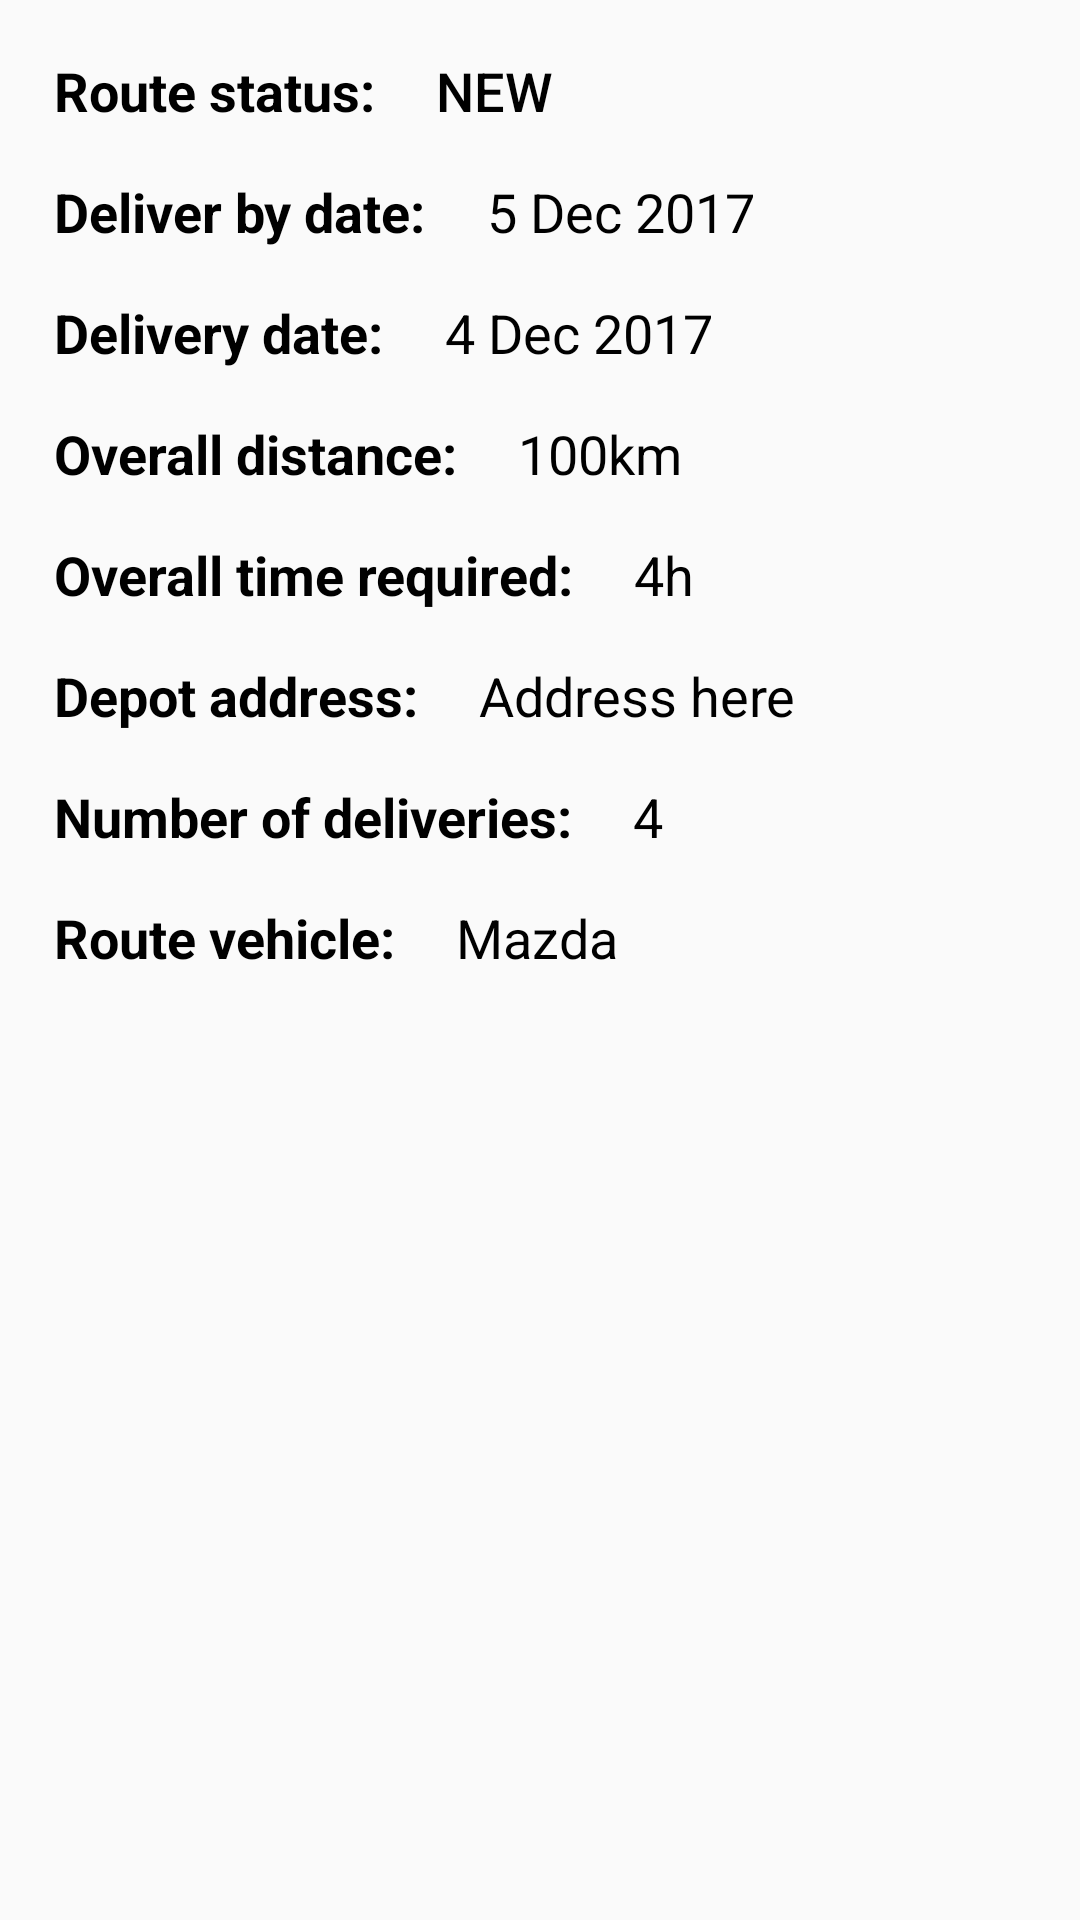

The Android layout XML behind this screen, and the referenced resources:
<!-- AndroidManifest.xml: application theme Theme.AppCompat.Light -->
<!-- res/layout/route_information_row_item.xml -->
<LinearLayout xmlns:android="http://schemas.android.com/apk/res/android"
    android:layout_width="match_parent"
    android:layout_height="match_parent"
    android:orientation="vertical"
    android:padding="10dp">

    <LinearLayout
        android:layout_width="wrap_content"
        android:layout_height="wrap_content">

        <TextView
            android:id="@+id/route_status_string"
            android:layout_width="wrap_content"
            android:layout_height="wrap_content"
            style="@style/TextPadding"
            android:textStyle="bold"
            android:text="Route status: "
            android:textColor="@android:color/black" />

        <TextView
            android:id="@+id/route_status"
            android:layout_width="wrap_content"
            android:layout_height="wrap_content"
            style="@style/TextPadding"
            android:text="New"
            android:textAppearance="?android:attr/textAppearanceButton"
            android:textColor="@android:color/black" />
        <ImageView
            android:id="@+id/status_icon"
            android:src="@drawable/status_circle"
            android:layout_width="wrap_content"
            android:layout_height="fill_parent"
            />
    </LinearLayout>

    <LinearLayout
        android:layout_width="wrap_content"
        android:layout_height="wrap_content">

        <TextView
            android:id="@+id/deliver_by_string"
            android:layout_width="wrap_content"
            android:textStyle="bold"
            android:layout_height="wrap_content"
            style="@style/TextPadding"
            android:text="Deliver by date: "
            android:textColor="@android:color/black" />

        <TextView
            android:id="@+id/deliver_by"
            android:layout_width="wrap_content"
            style="@style/TextPadding"
            android:layout_height="wrap_content"
            android:text="5 Dec 2017"
            android:textColor="@android:color/black" />


    </LinearLayout>

    <LinearLayout
        android:layout_width="wrap_content"
        android:layout_height="wrap_content">

        <TextView
            android:id="@+id/delivery_date_string"
            android:layout_width="wrap_content"
            android:layout_height="wrap_content"
            android:textStyle="bold"
            style="@style/TextPadding"
            android:text="Delivery date: "
            android:textColor="@android:color/black" />

        <TextView
            android:id="@+id/delivery_date"
            android:layout_width="wrap_content"
            android:layout_height="wrap_content"
            android:text="4 Dec 2017"
            style="@style/TextPadding"
            android:textColor="@android:color/black" />


    </LinearLayout>

    <LinearLayout
        android:layout_width="wrap_content"
        android:layout_height="wrap_content">

        <TextView
            android:id="@+id/overall_distance_string"
            style="@style/TextPadding"
            android:layout_width="wrap_content"
            android:layout_height="wrap_content"
            android:textStyle="bold"
            android:text="Overall distance: "
            android:textColor="@android:color/black" />

        <TextView
            android:id="@+id/overall_distance"
            android:layout_width="wrap_content"
            style="@style/TextPadding"
            android:layout_height="wrap_content"
            android:text="100km"
            android:textColor="@android:color/black" />
    </LinearLayout>

    <LinearLayout
        android:layout_width="wrap_content"
        android:layout_height="wrap_content">

        <TextView
            android:id="@+id/overall_time_string"
            android:layout_width="wrap_content"
            style="@style/TextPadding"
            android:textStyle="bold"
            android:layout_height="wrap_content"
            android:text="Overall time required: "
            android:textColor="@android:color/black" />

        <TextView
            android:id="@+id/overall_time"
            android:layout_width="wrap_content"
            android:layout_height="wrap_content"
            style="@style/TextPadding"
            android:text="4h"
            android:textColor="@android:color/black" />
    </LinearLayout>

    <LinearLayout
        android:layout_width="wrap_content"
        android:layout_height="wrap_content">

        <TextView
            android:id="@+id/depot_address_string"
            android:layout_width="wrap_content"
            style="@style/TextPadding"
            android:textStyle="bold"
            android:layout_height="wrap_content"
            android:text="Depot address: "
            android:textColor="@android:color/black" />

        <TextView
            android:id="@+id/depot_address"
            android:layout_width="wrap_content"
            style="@style/TextPadding"
            android:layout_height="wrap_content"
            android:text="Address here"
            android:textColor="@android:color/black" />
    </LinearLayout>

    <LinearLayout
        android:layout_width="wrap_content"
        android:layout_height="wrap_content">

        <TextView
            android:id="@+id/deliveries_number_string"
            android:layout_width="wrap_content"
            android:layout_height="wrap_content"
            android:textStyle="bold"
            android:text="Number of deliveries: "
            style="@style/TextPadding"
            android:textColor="@android:color/black" />

        <TextView
            android:id="@+id/deliveries_number"
            android:layout_width="wrap_content"
            style="@style/TextPadding"
            android:layout_height="wrap_content"
            android:text="4"
            android:textColor="@android:color/black" />
    </LinearLayout>
    <LinearLayout
        android:layout_width="wrap_content"
        android:layout_height="wrap_content">

        <TextView
            android:id="@+id/vehicle_string"
            android:layout_width="wrap_content"
            android:layout_height="wrap_content"
            style="@style/TextPadding"
            android:textStyle="bold"
            android:text="Route vehicle: "
            android:textColor="@android:color/black" />

        <TextView
            android:id="@+id/vehicle"
            android:layout_width="wrap_content"
            android:layout_height="wrap_content"
            style="@style/TextPadding"
            android:text="Mazda"
            android:textColor="@android:color/black" />
    </LinearLayout>

</LinearLayout>
<!-- resources referenced by this layout -->
<resources>
  <style name="TextPadding" parent="@android:style/TextAppearance.Medium">
          <item name="android:padding">8dp</item>
      </style>
</resources>
